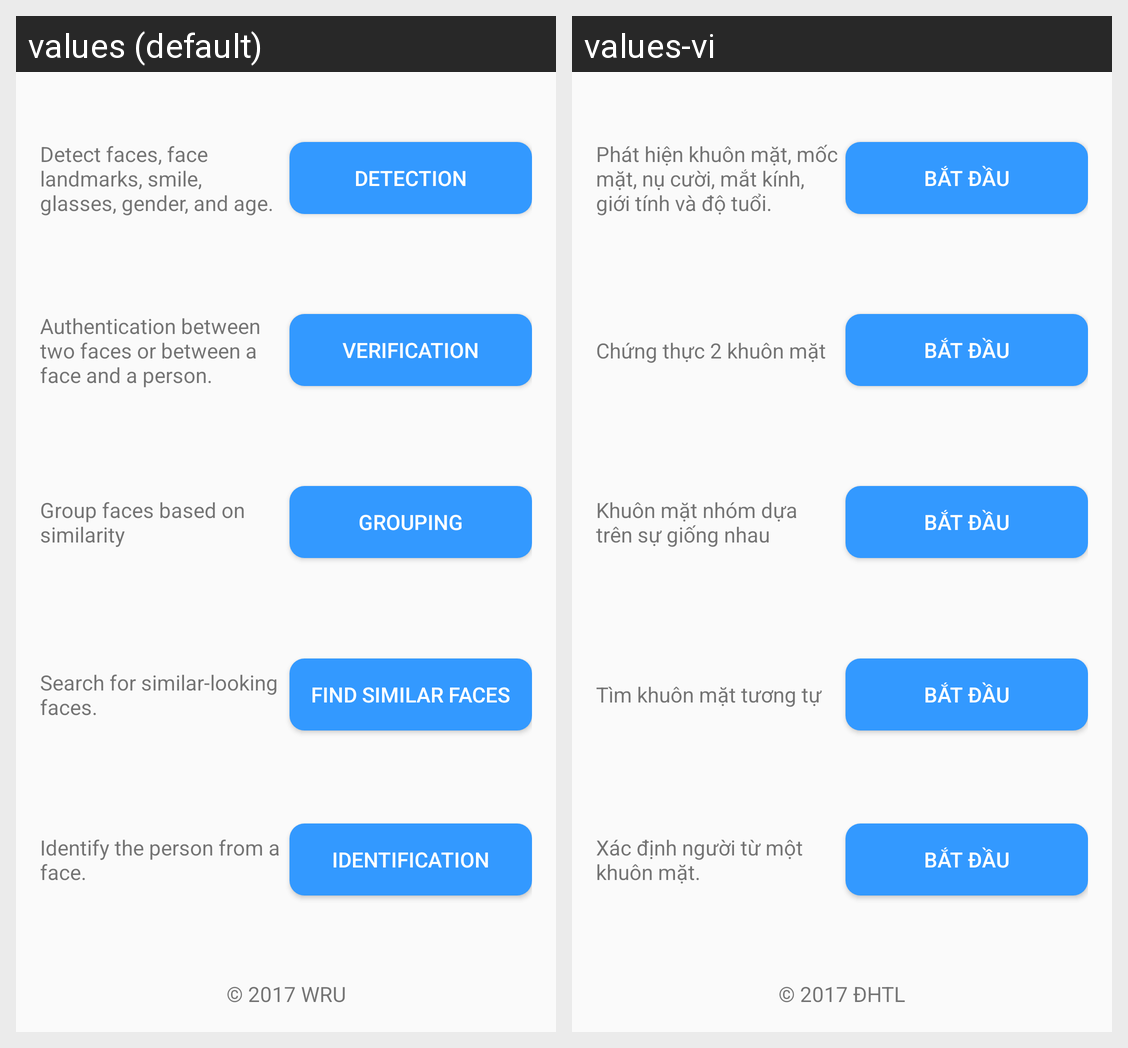

For this localized Android screen grid, give each drawn string resource with its value in every locale shown.
Android screen res/layout/activity_main.xml rendered under 2 locales, left to right: values (default), values-vi. Device: Nexus 5 (rendered at 1080×1920; each locale shown at half size, 540×960, under a caption strip naming it); theme AppTheme.
Strings drawn on this screen, with the default value and each locale's value (text and hints the layout hard-codes, and strings that could not be matched under every locale, appear in the picture but are not listed):

detection_description
  values: Detect faces, face landmarks, smile, glasses, gender, and age.
  values-vi: Phát hiện khuôn mặt, mốc mặt, nụ cười, mắt kính, giới tính và độ tuổi.

detection
  values: Detection
  values-vi: Bắt đầu

verification_description
  values: Authentication between two faces or between a face and a person.
  values-vi: Chứng thực 2 khuôn mặt

verification
  values: Verification
  values-vi: Bắt đầu

grouping_description
  values: Group faces based on similarity
  values-vi: Khuôn mặt nhóm dựa trên sự giống nhau

grouping
  values: Grouping
  values-vi: Bắt đầu

find_similar_face_description
  values: Search for similar-looking faces.
  values-vi: Tìm khuôn mặt tương tự

find_similar_faces
  values: Find Similar Faces
  values-vi: Bắt đầu

identification_description
  values: Identify the person from a face.
  values-vi: Xác định người từ một khuôn mặt.

identification
  values: Identification
  values-vi: Bắt đầu

dhtl
  values: © 2017 WRU
  values-vi: © 2017 ĐHTL
